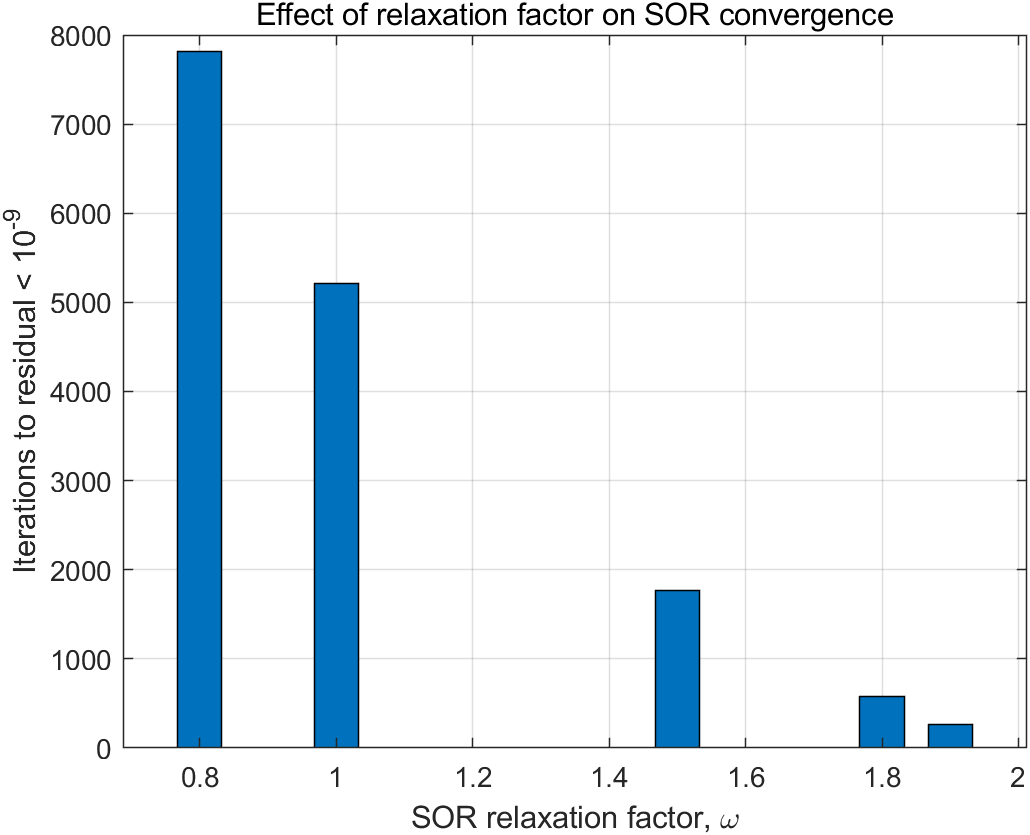

Values plotted in this chart, from the file beside it:
RelaxationFactor, Iterations, FinalResidual, CenterTemperatureC, RightBoundaryHeatRateWPerM
0.8, 7818, 9.97874600468433e-12, 124.5, 834.7
1, 5209, 9.99235938112829e-12, 124.5, 834.7
1.5, 1763, 9.99927187279414e-12, 124.5, 834.7
1.8, 575, 9.72390077622815e-12, 124.5, 834.7
1.9, 266, 8.91633835702116e-12, 124.5, 834.7
